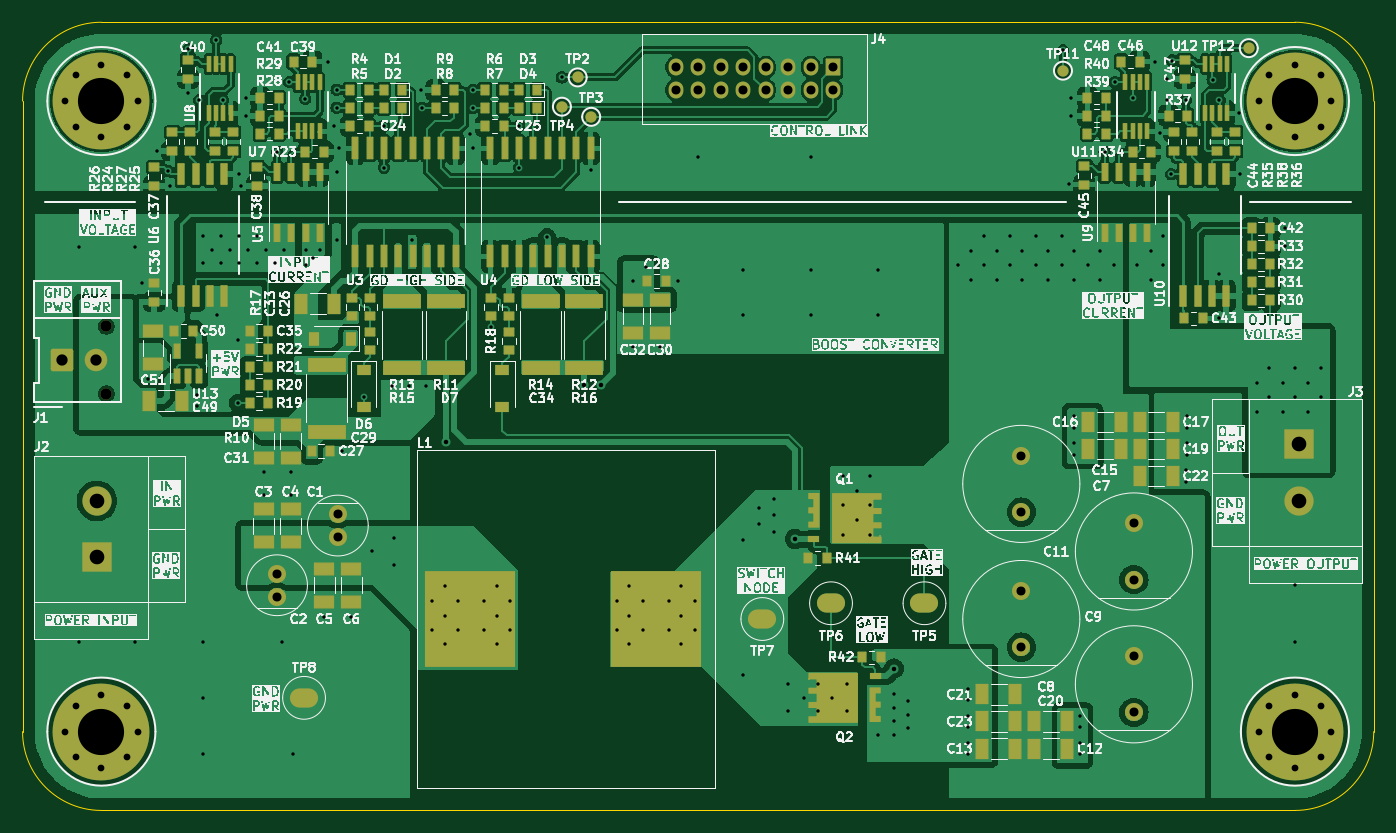
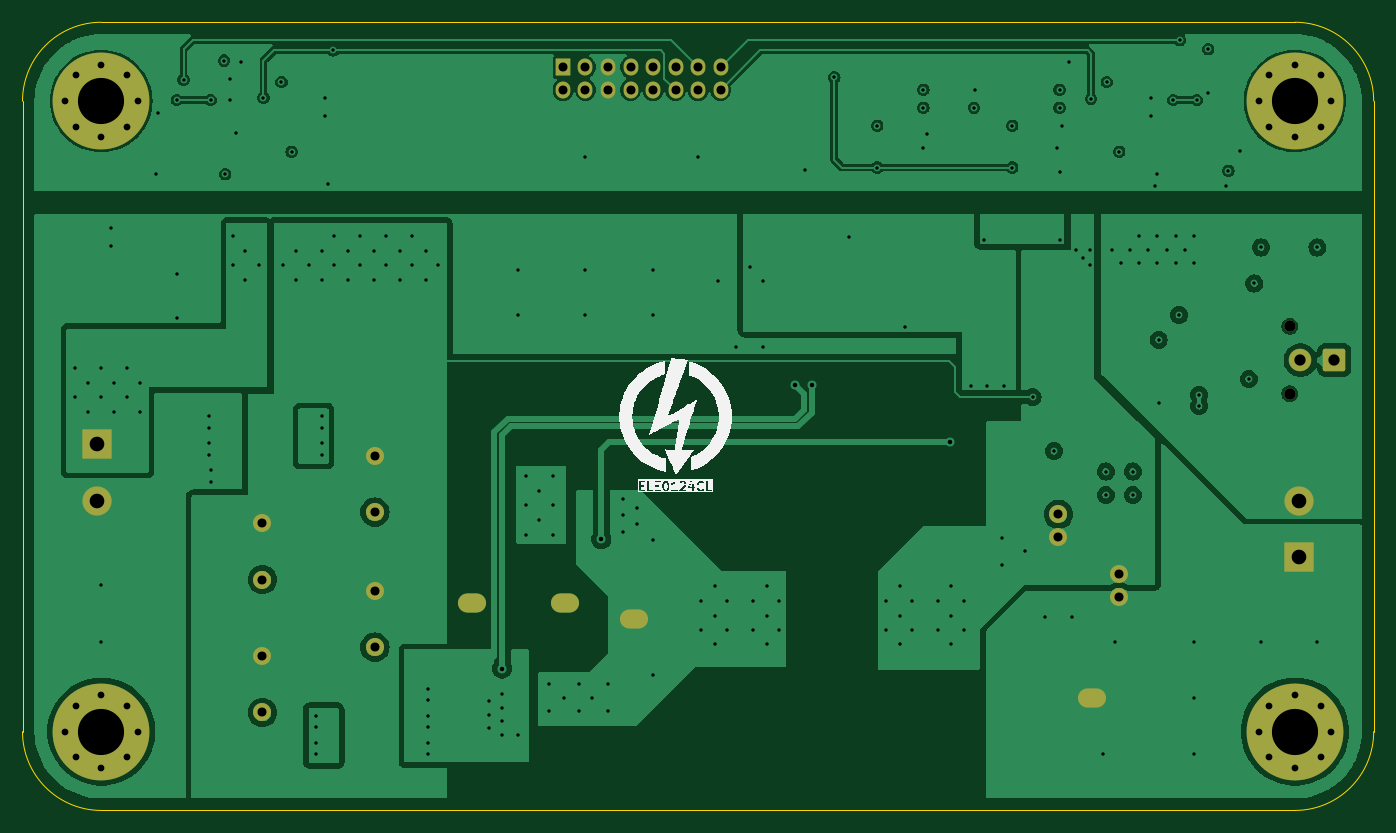
Circuit board: 13 layer files. Board 120.0 x 70.0 mm.
- bottom_copper: ELE0124CL_power_boost-B_Cu.gbr (159453 bytes)
- bottom_mask: ELE0124CL_power_boost-B_Mask.gbr (4008 bytes)
- paste: ELE0124CL_power_boost-B_Paste.gbr (463 bytes)
- bottom_silk: ELE0124CL_power_boost-B_Silkscreen.gbr (30836 bytes)
- outline: ELE0124CL_power_boost-Edge_Cuts.gbr (995 bytes)
- top_copper: ELE0124CL_power_boost-F_Cu.gbr (271519 bytes)
- top_mask: ELE0124CL_power_boost-F_Mask.gbr (18459 bytes)
- paste: ELE0124CL_power_boost-F_Paste.gbr (22430 bytes)
- top_silk: ELE0124CL_power_boost-F_Silkscreen.gbr (579104 bytes)
- inner_copper: ELE0124CL_power_boost-In1_Cu.gbr (118393 bytes)
- inner_copper: ELE0124CL_power_boost-In2_Cu.gbr (131390 bytes)
- drill: ELE0124CL_power_boost-NPTH.drl (362 bytes)
- drill: ELE0124CL_power_boost-PTH.drl (5921 bytes)

=== bottom_copper: ELE0124CL_power_boost-B_Cu.gbr (159453 bytes, source omitted) ===
=== bottom_mask: ELE0124CL_power_boost-B_Mask.gbr ===
%TF.GenerationSoftware,KiCad,Pcbnew,8.0.4*%
%TF.CreationDate,2024-08-09T15:48:13+02:00*%
%TF.ProjectId,ELE0124CL_power_boost,454c4530-3132-4344-934c-5f706f776572,1.0*%
%TF.SameCoordinates,Original*%
%TF.FileFunction,Soldermask,Bot*%
%TF.FilePolarity,Negative*%
%FSLAX46Y46*%
G04 Gerber Fmt 4.6, Leading zero omitted, Abs format (unit mm)*
G04 Created by KiCad (PCBNEW 8.0.4) date 2024-08-09 15:48:13*
%MOMM*%
%LPD*%
G01*
G04 APERTURE LIST*
G04 Aperture macros list*
%AMRoundRect*
0 Rectangle with rounded corners*
0 $1 Rounding radius*
0 $2 $3 $4 $5 $6 $7 $8 $9 X,Y pos of 4 corners*
0 Add a 4 corners polygon primitive as box body*
4,1,4,$2,$3,$4,$5,$6,$7,$8,$9,$2,$3,0*
0 Add four circle primitives for the rounded corners*
1,1,$1+$1,$2,$3*
1,1,$1+$1,$4,$5*
1,1,$1+$1,$6,$7*
1,1,$1+$1,$8,$9*
0 Add four rect primitives between the rounded corners*
20,1,$1+$1,$2,$3,$4,$5,0*
20,1,$1+$1,$4,$5,$6,$7,0*
20,1,$1+$1,$6,$7,$8,$9,0*
20,1,$1+$1,$8,$9,$2,$3,0*%
G04 Aperture macros list end*
%ADD10C,1.600000*%
%ADD11C,1.200000*%
%ADD12C,8.600000*%
%ADD13RoundRect,0.050000X-1.250000X1.250000X-1.250000X-1.250000X1.250000X-1.250000X1.250000X1.250000X0*%
%ADD14C,2.600000*%
%ADD15O,2.500000X1.700000*%
%ADD16C,1.000000*%
%ADD17RoundRect,0.200000X0.800000X-0.800000X0.800000X0.800000X-0.800000X0.800000X-0.800000X-0.800000X0*%
%ADD18C,2.000000*%
%ADD19RoundRect,0.050000X1.250000X-1.250000X1.250000X1.250000X-1.250000X1.250000X-1.250000X-1.250000X0*%
%ADD20RoundRect,0.043333X-0.606667X0.706667X-0.606667X-0.706667X0.606667X-0.706667X0.606667X0.706667X0*%
%ADD21O,1.300000X1.500000*%
G04 APERTURE END LIST*
D10*
%TO.C,C2*%
X92600000Y-109000000D03*
X92600000Y-111000000D03*
%TD*%
D11*
%TO.C,REF\u002A\u002A*%
X179775000Y-123000000D03*
X180719581Y-120719581D03*
X180719581Y-125280419D03*
X183000000Y-119775000D03*
D12*
X183000000Y-123000000D03*
D11*
X183000000Y-126225000D03*
X185280419Y-120719581D03*
X185280419Y-125280419D03*
X186225000Y-123000000D03*
%TD*%
D13*
%TO.C,J3*%
X183400000Y-97500000D03*
D14*
X183400000Y-102500000D03*
%TD*%
D15*
%TO.C,TP6*%
X141800000Y-111600000D03*
%TD*%
D16*
%TO.C,J1*%
X77440000Y-93000000D03*
X77440000Y-87000000D03*
D17*
X73500000Y-90000000D03*
D18*
X76500000Y-90000000D03*
%TD*%
D15*
%TO.C,TP5*%
X150100000Y-111600000D03*
%TD*%
D10*
%TO.C,C1*%
X98000000Y-105700000D03*
X98000000Y-103700000D03*
%TD*%
D11*
%TO.C,REF\u002A\u002A*%
X73775000Y-67000000D03*
X74719581Y-64719581D03*
X74719581Y-69280419D03*
X77000000Y-63775000D03*
D12*
X77000000Y-67000000D03*
D11*
X77000000Y-70225000D03*
X79280419Y-64719581D03*
X79280419Y-69280419D03*
X80225000Y-67000000D03*
%TD*%
D15*
%TO.C,TP7*%
X135700000Y-113000000D03*
%TD*%
%TO.C,TP8*%
X95000000Y-120000000D03*
%TD*%
D10*
%TO.C,C8*%
X168700000Y-116300000D03*
X168700000Y-121300000D03*
%TD*%
%TO.C,C11*%
X158700000Y-110500000D03*
X158700000Y-115500000D03*
%TD*%
%TO.C,C7*%
X158700000Y-98500000D03*
X158700000Y-103500000D03*
%TD*%
D19*
%TO.C,J2*%
X76600000Y-107500000D03*
D14*
X76600000Y-102500000D03*
%TD*%
D11*
%TO.C,REF\u002A\u002A*%
X73775000Y-123000000D03*
X74719581Y-120719581D03*
X74719581Y-125280419D03*
X77000000Y-119775000D03*
D12*
X77000000Y-123000000D03*
D11*
X77000000Y-126225000D03*
X79280419Y-120719581D03*
X79280419Y-125280419D03*
X80225000Y-123000000D03*
%TD*%
%TO.C,REF\u002A\u002A*%
X179775000Y-67000000D03*
X180719581Y-64719581D03*
X180719581Y-69280419D03*
X183000000Y-63775000D03*
D12*
X183000000Y-67000000D03*
D11*
X183000000Y-70225000D03*
X185280419Y-64719581D03*
X185280419Y-69280419D03*
X186225000Y-67000000D03*
%TD*%
D10*
%TO.C,C9*%
X168700000Y-104500000D03*
X168700000Y-109500000D03*
%TD*%
D20*
%TO.C,J4*%
X142000000Y-64000000D03*
D21*
X142000000Y-66000000D03*
X140000000Y-64000000D03*
X140000000Y-66000000D03*
X138000000Y-64000000D03*
X138000000Y-66000000D03*
X136000000Y-64000000D03*
X136000000Y-66000000D03*
X134000000Y-64000000D03*
X134000000Y-66000000D03*
X132000000Y-64000000D03*
X132000000Y-66000000D03*
X130000000Y-64000000D03*
X130000000Y-66000000D03*
X128000000Y-64000000D03*
X128000000Y-66000000D03*
%TD*%
M02*

=== paste: ELE0124CL_power_boost-B_Paste.gbr ===
%TF.GenerationSoftware,KiCad,Pcbnew,8.0.4*%
%TF.CreationDate,2024-08-09T15:48:12+02:00*%
%TF.ProjectId,ELE0124CL_power_boost,454c4530-3132-4344-934c-5f706f776572,1.0*%
%TF.SameCoordinates,Original*%
%TF.FileFunction,Paste,Bot*%
%TF.FilePolarity,Positive*%
%FSLAX46Y46*%
G04 Gerber Fmt 4.6, Leading zero omitted, Abs format (unit mm)*
G04 Created by KiCad (PCBNEW 8.0.4) date 2024-08-09 15:48:12*
%MOMM*%
%LPD*%
G01*
G04 APERTURE LIST*
G04 APERTURE END LIST*
M02*

=== bottom_silk: ELE0124CL_power_boost-B_Silkscreen.gbr (30836 bytes, source omitted) ===
=== outline: ELE0124CL_power_boost-Edge_Cuts.gbr ===
%TF.GenerationSoftware,KiCad,Pcbnew,8.0.4*%
%TF.CreationDate,2024-08-09T15:48:13+02:00*%
%TF.ProjectId,ELE0124CL_power_boost,454c4530-3132-4344-934c-5f706f776572,1.0*%
%TF.SameCoordinates,Original*%
%TF.FileFunction,Profile,NP*%
%FSLAX46Y46*%
G04 Gerber Fmt 4.6, Leading zero omitted, Abs format (unit mm)*
G04 Created by KiCad (PCBNEW 8.0.4) date 2024-08-09 15:48:13*
%MOMM*%
%LPD*%
G01*
G04 APERTURE LIST*
%TA.AperFunction,Profile*%
%ADD10C,0.050000*%
%TD*%
G04 APERTURE END LIST*
D10*
X77000000Y-130000000D02*
G75*
G02*
X70000000Y-123000000I0J7000000D01*
G01*
X70000000Y-67000000D02*
X70000000Y-123000000D01*
X77000000Y-130000000D02*
X183000000Y-130000000D01*
X183000000Y-60000000D02*
X77000000Y-60000000D01*
X183000000Y-60000000D02*
G75*
G02*
X190000000Y-67000000I0J-7000000D01*
G01*
X190000000Y-123000000D02*
G75*
G02*
X183000000Y-130000000I-7000000J0D01*
G01*
X70000000Y-67000000D02*
G75*
G02*
X77000000Y-60000000I7000000J0D01*
G01*
X190000000Y-123000000D02*
X190000000Y-67000000D01*
M02*

=== top_copper: ELE0124CL_power_boost-F_Cu.gbr (271519 bytes, source omitted) ===
=== top_mask: ELE0124CL_power_boost-F_Mask.gbr (18459 bytes, source omitted) ===
=== paste: ELE0124CL_power_boost-F_Paste.gbr (22430 bytes, source omitted) ===
=== top_silk: ELE0124CL_power_boost-F_Silkscreen.gbr (579104 bytes, source omitted) ===
=== inner_copper: ELE0124CL_power_boost-In1_Cu.gbr (118393 bytes, source omitted) ===
=== inner_copper: ELE0124CL_power_boost-In2_Cu.gbr (131390 bytes, source omitted) ===
=== drill: ELE0124CL_power_boost-NPTH.drl ===
M48
; DRILL file {KiCad 8.0.4} date 2024-08-09T15:48:07+0200
; FORMAT={-:-/ absolute / inch / decimal}
; #@! TF.CreationDate,2024-08-09T15:48:07+02:00
; #@! TF.GenerationSoftware,Kicad,Pcbnew,8.0.4
; #@! TF.FileFunction,NonPlated,1,4,NPTH
FMAT,2
INCH
; #@! TA.AperFunction,NonPlated,NPTH,ComponentDrill
T1C0.0394
%
G90
G05
T1
X3.0488Y-3.4252
X3.0488Y-3.6614
M30

=== drill: ELE0124CL_power_boost-PTH.drl (5921 bytes, source omitted) ===
